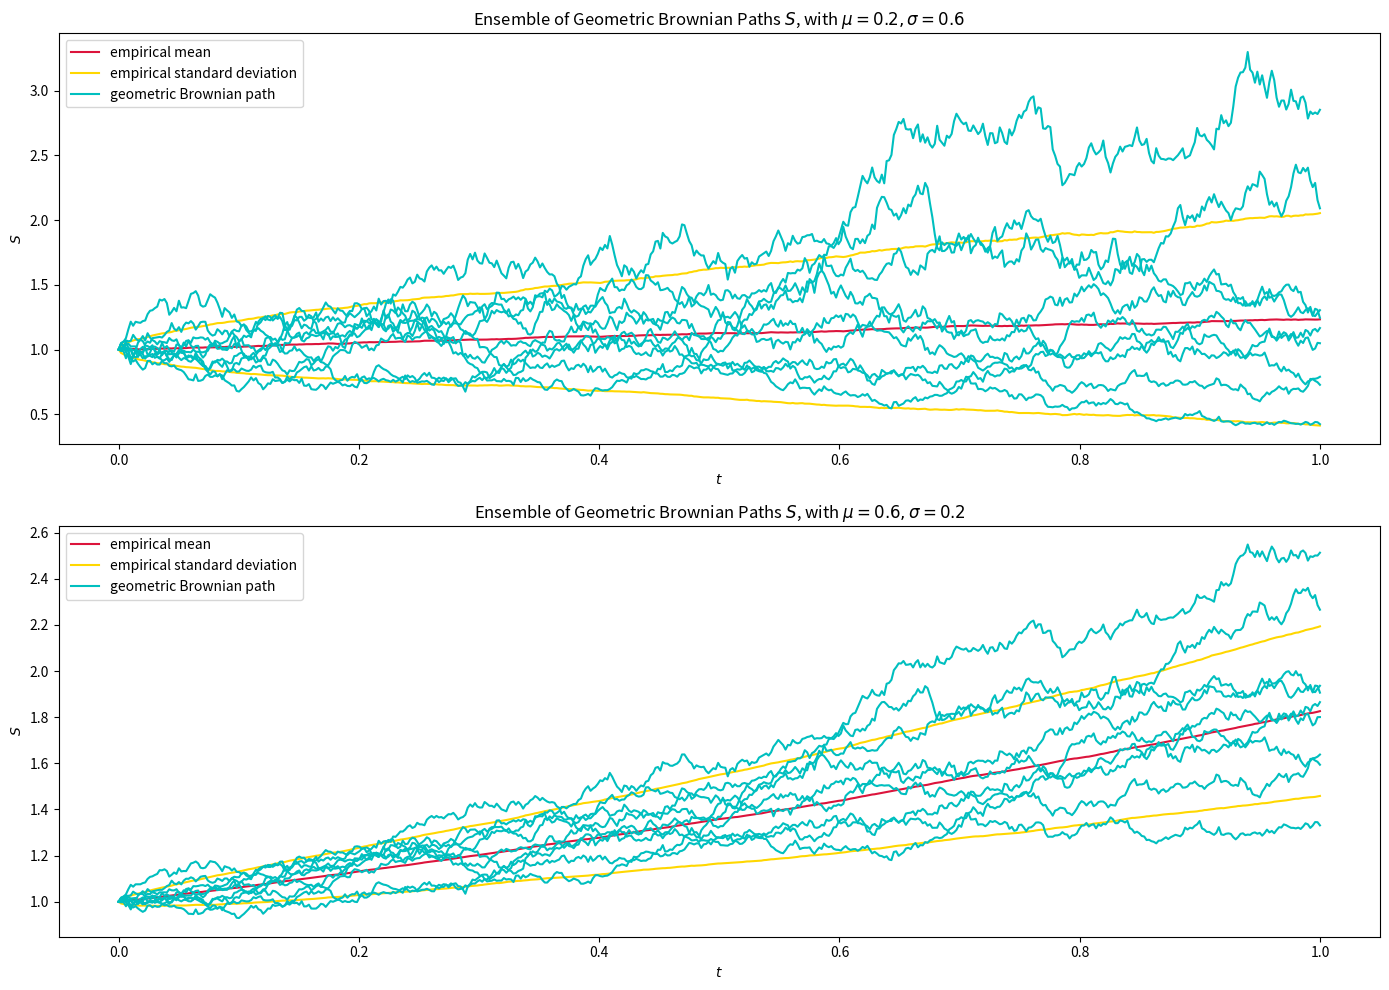

Reproduce this figure in Python.
import numpy as np
import matplotlib.pyplot as plt


"""
GTM:
given poitns: see part 1c
"""

def geom_brownian(N, mu, sigma, seed):
    """Generate a geometric Brownian path

    Args:
        N: number of steps
        mu: expected return rate
        sigma: volatility
        seed: seed

    Returns:
        a geometric Brownian path
    """
    np.random.seed(seed)
    dt = 1 / N
    S0 = 1
    ds = np.exp((mu - sigma ** 2 / 2) * dt + sigma * np.random.normal(loc=0, scale=np.sqrt(dt), size=N - 1))
    path = S0 * ds.cumprod()
    return np.insert(path, 0, S0)


def _draw_subplot(b_arr, mean_lst, std_lst, steps, mu, sigma):
    # plot mean and standard deviation
    plt.plot(steps, mean_lst, c='crimson', label='empirical mean')
    plt.plot(steps, mean_lst - std_lst, c='gold', label='empirical standard deviation')
    plt.plot(steps, mean_lst + std_lst, c='gold')
    # plot 10 sample paths
    n_sample = 10
    for i, b in enumerate(b_arr[0:n_sample - 1]):
        if i == 0:
            plt.plot(steps, b, c='c', label='geometric Brownian path')
        else:
            plt.plot(steps, b, c='c')

    plt.xlabel('$t$')
    plt.ylabel('$S$')
    plt.title('Ensemble of Geometric Brownian Paths $S$, with $\mu = {}, \sigma = {}$'.format(mu, sigma))
    plt.legend()


if __name__ == '__main__':
    N = 500
    n_path = 1000
    seeds = range(0, n_path)
    steps = np.linspace(0, 1, N)

    # compute brownian paths
    mu0 = 0.2
    sigma0 = 0.6
    b_lst0 = np.asarray([geom_brownian(N=N, mu=mu0, sigma=sigma0, seed=seed) for seed in seeds])
    # compute mean and std. of every step
    mean_lst0 = np.mean(b_lst0, axis=0)
    std_lst0 = np.std(b_lst0, axis=0)

    # compute brownian paths
    mu1 = 0.6
    sigma1 = 0.2
    b_lst1 = np.asarray([geom_brownian(N=N, mu=mu1, sigma=sigma1, seed=seed) for seed in seeds])
    # compute mean and std. of every step
    mean_lst1 = np.mean(b_lst1, axis=0)
    std_lst1 = np.std(b_lst1, axis=0)

    plt.rc('figure', figsize=(14, 10))

    plt.subplot(2, 1, 1)
    _draw_subplot(b_lst0, mean_lst0, std_lst0, steps, mu0, sigma0)
    plt.subplot(2, 1, 2)
    _draw_subplot(b_lst1, mean_lst1, std_lst1, steps, mu1, sigma1)

    plt.tight_layout()
    plt.savefig('p1a.pdf')
    plt.show()
